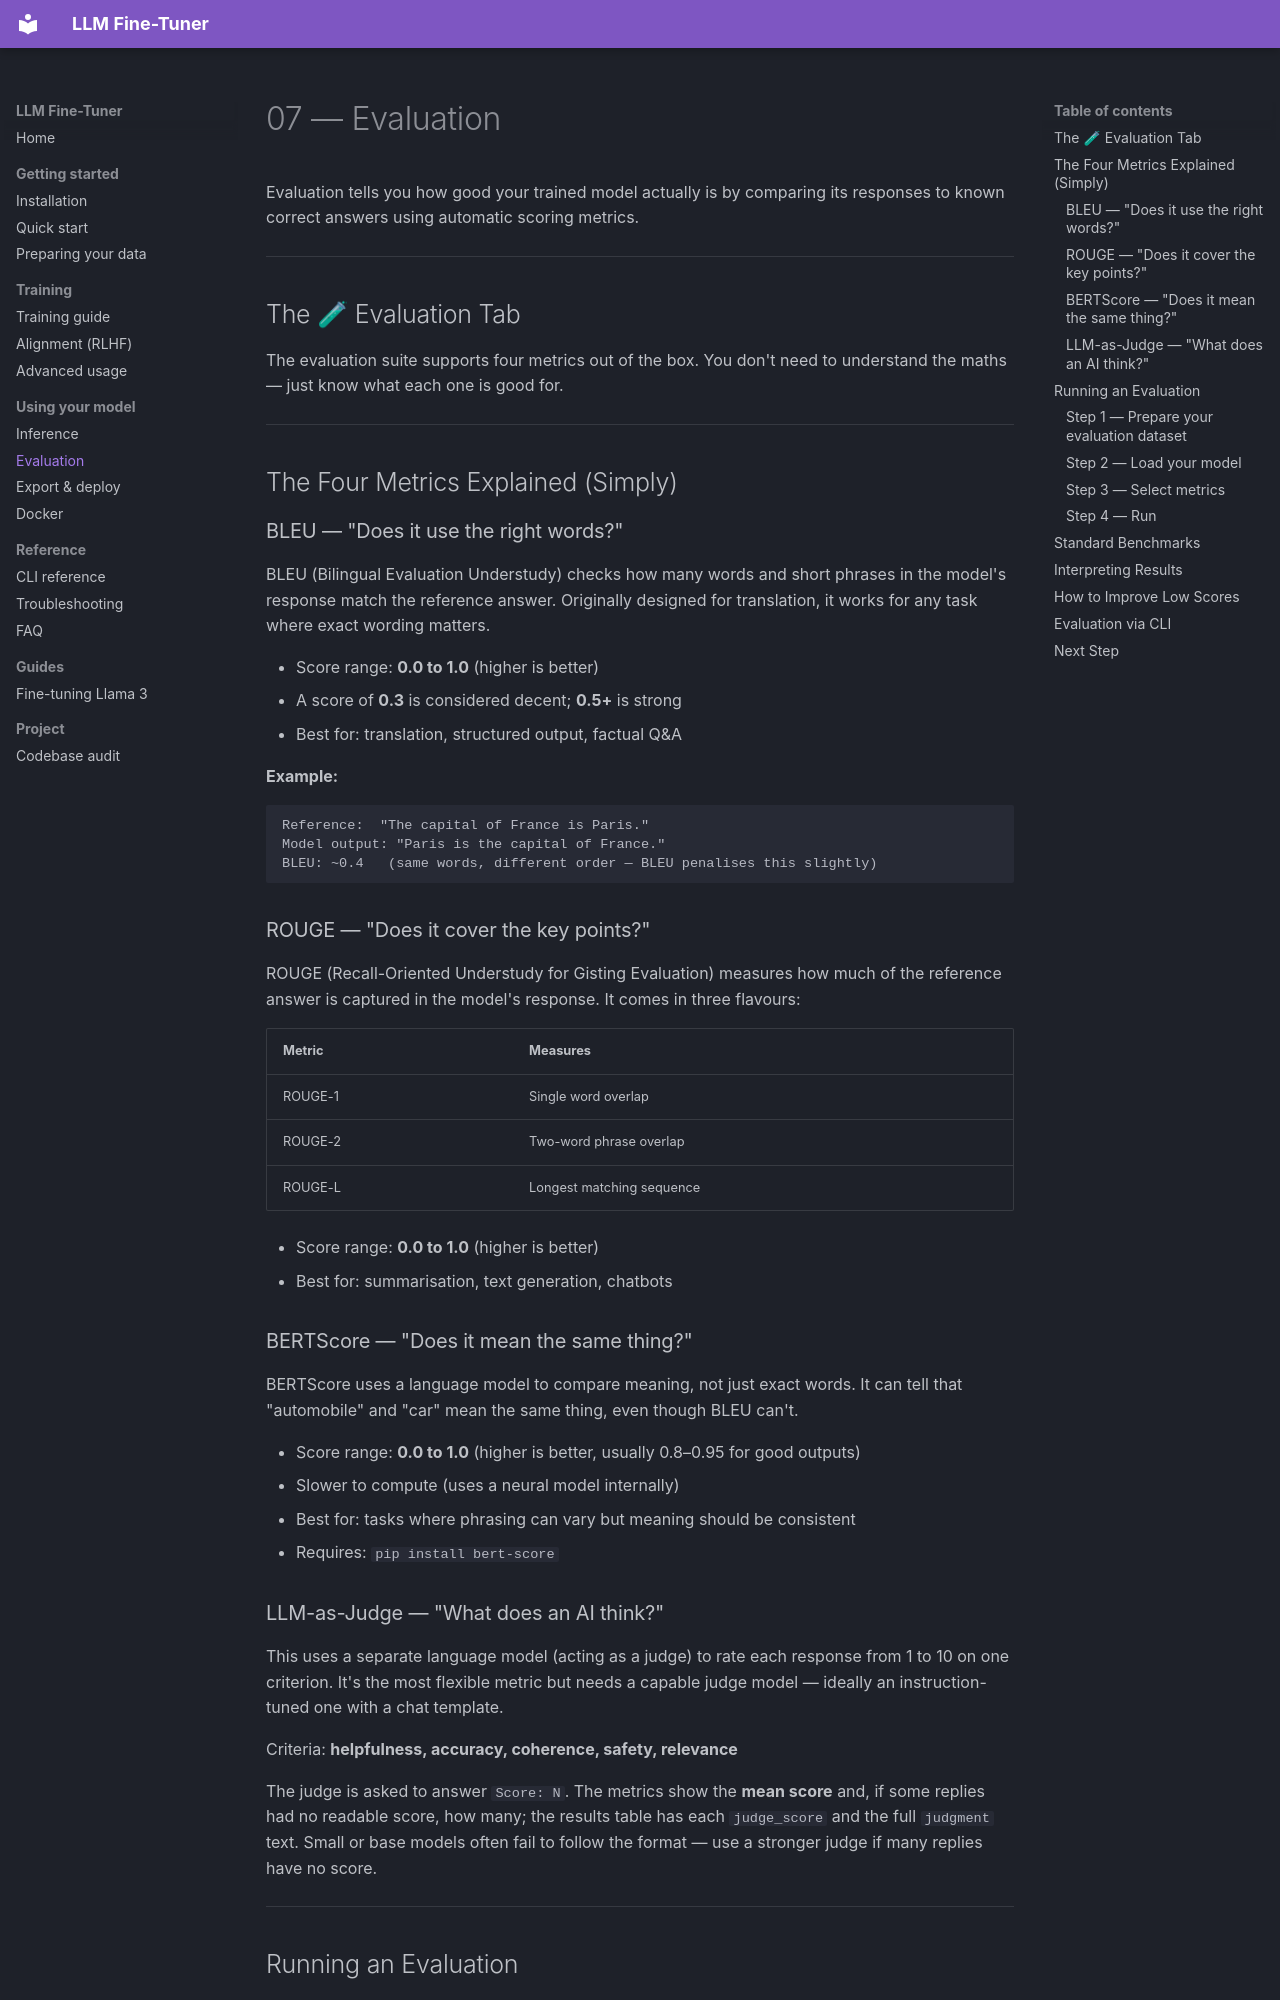

repository: Yog-Sotho/LLM-fine-tuner · page: 07_evaluation/index.html · generator: mkdocs

# 07 — Evaluation

Evaluation tells you how good your trained model actually is by comparing its responses to known correct answers using automatic scoring metrics.

---

## The 🧪 Evaluation Tab

The evaluation suite supports four metrics out of the box. You don't need to understand the maths — just know what each one is good for.

---

## The Four Metrics Explained (Simply)

### BLEU — "Does it use the right words?"

BLEU (Bilingual Evaluation Understudy) checks how many words and short phrases in the model's response match the reference answer. Originally designed for translation, it works for any task where exact wording matters.

- Score range: **0.0 to 1.0** (higher is better)
- A score of **0.3** is considered decent; **0.5+** is strong
- Best for: translation, structured output, factual Q&A

**Example:**
```
Reference:  "The capital of France is Paris."
Model output: "Paris is the capital of France."
BLEU: ~0.4   (same words, different order — BLEU penalises this slightly)
```

### ROUGE — "Does it cover the key points?"

ROUGE (Recall-Oriented Understudy for Gisting Evaluation) measures how much of the reference answer is captured in the model's response. It comes in three flavours:

| Metric | Measures |
|---|---|
| ROUGE-1 | Single word overlap |
| ROUGE-2 | Two-word phrase overlap |
| ROUGE-L | Longest matching sequence |

- Score range: **0.0 to 1.0** (higher is better)
- Best for: summarisation, text generation, chatbots

### BERTScore — "Does it mean the same thing?"

BERTScore uses a language model to compare meaning, not just exact words. It can tell that "automobile" and "car" mean the same thing, even though BLEU can't.

- Score range: **0.0 to 1.0** (higher is better, usually 0.8–0.95 for good outputs)
- Slower to compute (uses a neural model internally)
- Best for: tasks where phrasing can vary but meaning should be consistent
- Requires: `pip install bert-score`

### LLM-as-Judge — "What does an AI think?"

This uses a separate language model (acting as a judge) to rate each response from 1 to 10 on one criterion. It's the most flexible metric but needs a capable judge model — ideally an instruction-tuned one with a chat template.

Criteria: **helpfulness, accuracy, coherence, safety, relevance**

The judge is asked to answer `Score: N`. The metrics show the **mean score** and, if some replies had no readable score, how many; the results table has each `judge_score` and the full `judgment` text. Small or base models often fail to follow the format — use a stronger judge if many replies have no score.

---

## Running an Evaluation
